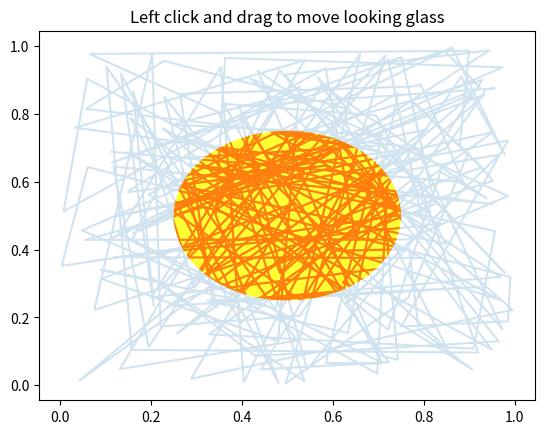

Write the Python code that produced this figure.
import numpy as np
import matplotlib.pyplot as plt
import matplotlib.patches as patches


class EventHandler:
    def __init__(self):
        fig.canvas.mpl_connect("button_press_event", self.on_press)
        fig.canvas.mpl_connect("button_release_event", self.on_release)
        fig.canvas.mpl_connect("motion_notify_event", self.on_move)
        self.x0, self.y0 = circ.center
        self.pressevent = None

    def on_press(self, event):
        if event.inaxes != ax:
            return

        if not circ.contains(event)[0]:
            return

        self.pressevent = event

    def on_release(self, event):
        self.pressevent = None
        self.x0, self.y0 = circ.center

    def on_move(self, event):
        if self.pressevent is None or event.inaxes != self.pressevent.inaxes:
            return

        dx = event.xdata - self.pressevent.xdata
        dy = event.ydata - self.pressevent.ydata
        circ.center = self.x0 + dx, self.y0 + dy
        line.set_clip_path(circ)
        fig.canvas.draw()


# Fixing random state for reproducibility
np.random.seed(19680801)

x, y = np.random.rand(2, 200)

fig, ax = plt.subplots()
circ = patches.Circle((0.5, 0.5), 0.25, alpha=0.8, fc="yellow")
ax.add_patch(circ)


ax.plot(x, y, alpha=0.2)
line, = ax.plot(x, y, alpha=1.0, clip_path=circ)
ax.set_title("Left click and drag to move looking glass")

handler = EventHandler()
plt.show()
